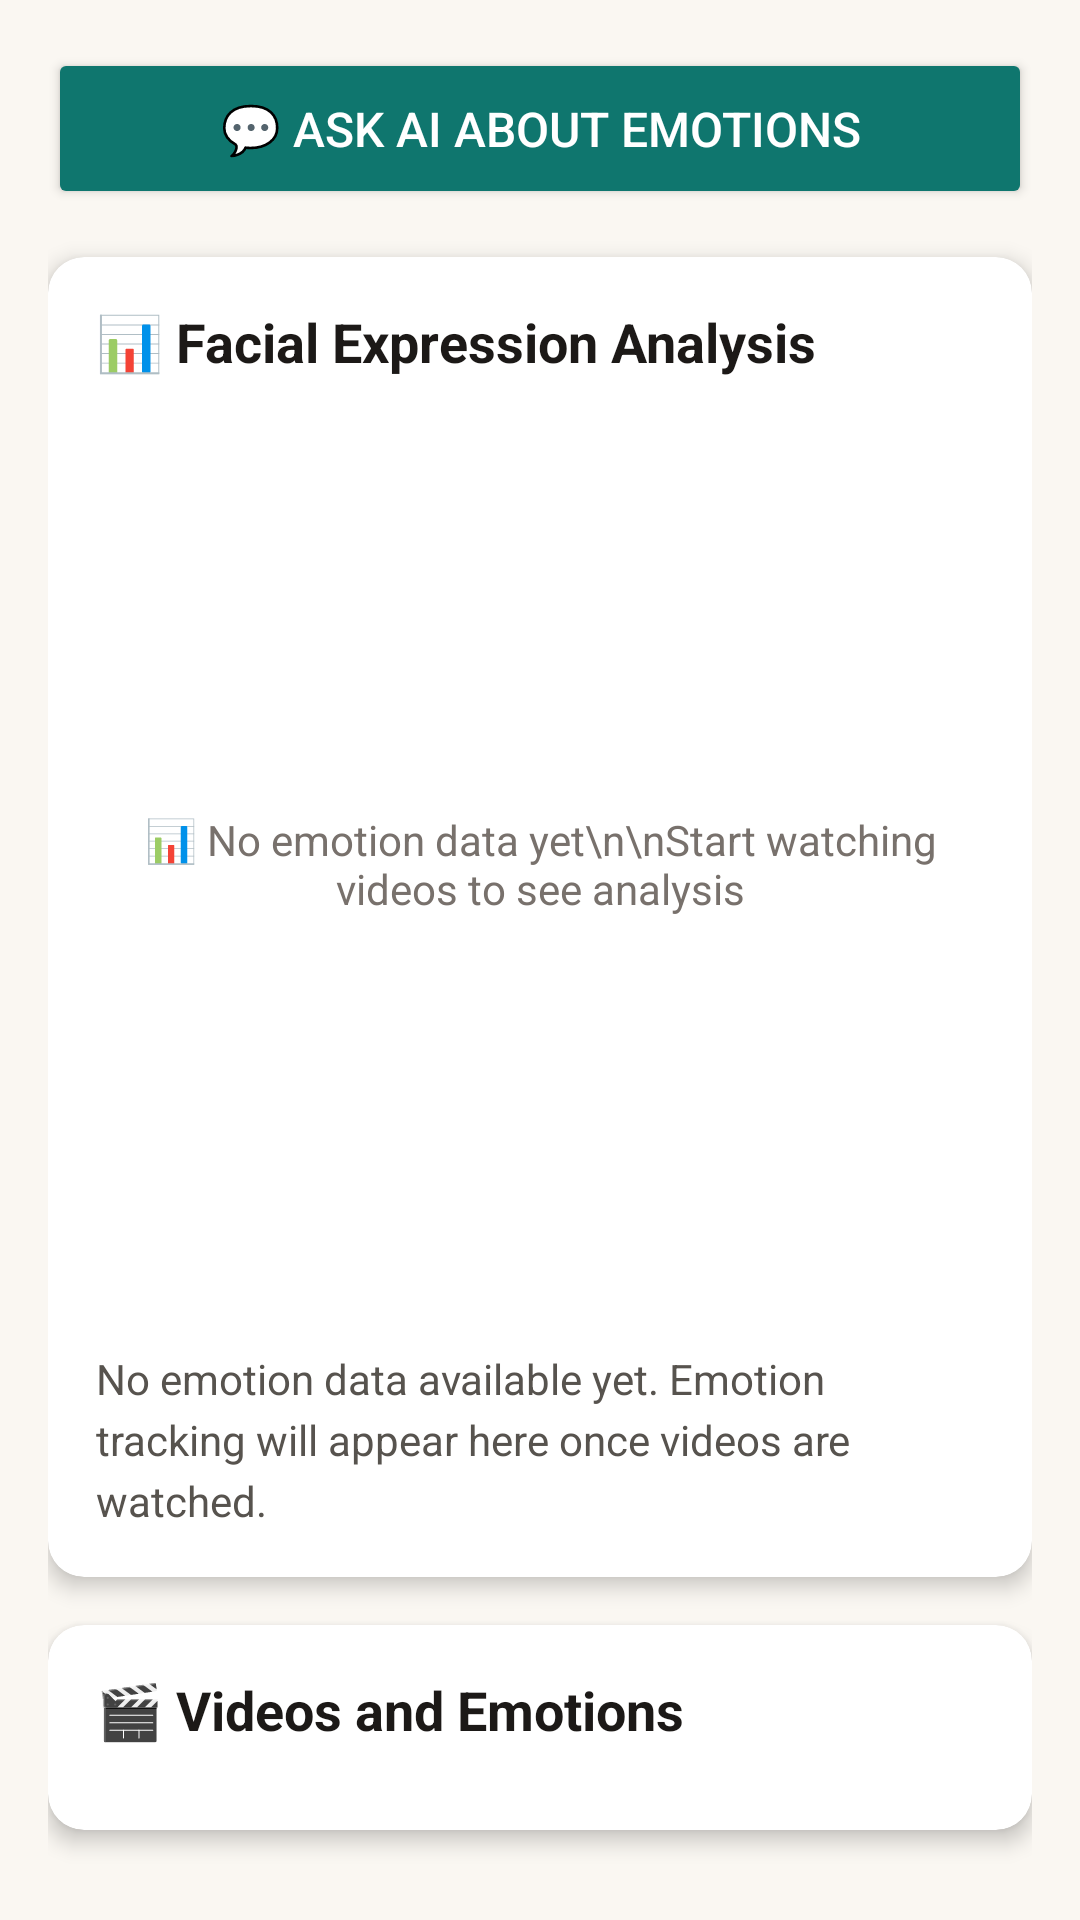

Produce the Android XML layout that renders to this screen, including the resource entries it uses.
<!-- AndroidManifest.xml: application theme Theme.RecallLive -->
<!-- res/layout/fragment_guardianhome.xml -->
<?xml version="1.0" encoding="utf-8"?>
<ScrollView xmlns:android="http://schemas.android.com/apk/res/android"
    xmlns:app="http://schemas.android.com/apk/res-auto"
    xmlns:tools="http://schemas.android.com/tools"
    android:layout_width="match_parent"
    android:layout_height="match_parent"
    android:background="#FAF7F2"
    android:fillViewport="true">

    <LinearLayout
        android:layout_width="match_parent"
        android:layout_height="wrap_content"
        android:orientation="vertical"
        android:padding="16dp">

        
        <Button
            android:id="@+id/btn_ai_chat"
            android:layout_width="match_parent"
            android:layout_height="wrap_content"
            android:text="💬 Ask AI About Emotions"
            android:textColor="#FFFFFF"
            android:backgroundTint="#0F766E"
            android:textSize="16sp"
            android:padding="16dp"
            android:layout_marginBottom="16dp"
            android:elevation="4dp" />

        
        <androidx.cardview.widget.CardView
            android:id="@+id/card_quiz_score"
            android:layout_width="match_parent"
            android:layout_height="wrap_content"
            android:layout_marginBottom="16dp"
            app:cardBackgroundColor="#FFFFFF"
            app:cardCornerRadius="12dp"
            app:cardElevation="4dp">

            <LinearLayout
                android:layout_width="match_parent"
                android:layout_height="wrap_content"
                android:orientation="vertical"
                android:padding="16dp">

                <TextView
                    android:layout_width="wrap_content"
                    android:layout_height="wrap_content"
                    android:text="📊 Facial Expression Analysis"
                    android:textColor="#1C1917"
                    android:textSize="18sp"
                    android:textStyle="bold"
                    android:layout_marginBottom="12dp" />

                
                <FrameLayout
                    android:id="@+id/graph_container"
                    android:layout_width="match_parent"
                    android:layout_height="300dp"
                    android:layout_marginBottom="12dp">

                    <TextView
                        android:id="@+id/tv_quiz_placeholder"
                        android:layout_width="match_parent"
                        android:layout_height="match_parent"
                        android:gravity="center"
                        android:text="📊 No emotion data yet\n\nStart watching videos to see analysis"
                        android:textColor="#78716C"
                        android:textSize="14sp" />
                </FrameLayout>

                
                <TextView
                    android:id="@+id/tv_explanation"
                    android:layout_width="match_parent"
                    android:layout_height="wrap_content"
                    android:text="No emotion data available yet. Emotion tracking will appear here once videos are watched."
                    android:textColor="#57534E"
                    android:textSize="14sp"
                    android:lineSpacingExtra="4dp" />
            </LinearLayout>
        </androidx.cardview.widget.CardView>

        
        <androidx.cardview.widget.CardView
            android:layout_width="match_parent"
            android:layout_height="wrap_content"
            app:cardBackgroundColor="#FFFFFF"
            app:cardCornerRadius="12dp"
            app:cardElevation="4dp">

            <LinearLayout
                android:layout_width="match_parent"
                android:layout_height="wrap_content"
                android:orientation="vertical"
                android:padding="16dp">

                <TextView
                    android:layout_width="wrap_content"
                    android:layout_height="wrap_content"
                    android:text="🎬 Videos and Emotions"
                    android:textColor="#1C1917"
                    android:textSize="18sp"
                    android:textStyle="bold"
                    android:layout_marginBottom="12dp" />

                
                <androidx.recyclerview.widget.RecyclerView
                    android:id="@+id/rv_videos_emotions"
                    android:layout_width="match_parent"
                    android:layout_height="wrap_content"
                    android:nestedScrollingEnabled="false"
                    tools:listitem="@layout/item_video_emotion" />
            </LinearLayout>
        </androidx.cardview.widget.CardView>

    </LinearLayout>
</ScrollView>
<!-- res/layout/item_video_emotion.xml (included above) -->
<?xml version="1.0" encoding="utf-8"?>
<androidx.cardview.widget.CardView xmlns:android="http://schemas.android.com/apk/res/android"
    xmlns:app="http://schemas.android.com/apk/res-auto"
    android:layout_width="match_parent"
    android:layout_height="wrap_content"
    android:layout_marginBottom="8dp"
    app:cardCornerRadius="12dp"
    app:cardElevation="4dp"
    app:cardBackgroundColor="#FFFFFF"
    android:clickable="true"
    android:focusable="true"
    android:foreground="?attr/selectableItemBackground">

    <LinearLayout
        android:layout_width="match_parent"
        android:layout_height="wrap_content"
        android:orientation="vertical"
        android:padding="12dp">

        
        <LinearLayout
            android:layout_width="match_parent"
            android:layout_height="wrap_content"
            android:orientation="horizontal"
            android:layout_marginBottom="4dp">

            <TextView
                android:id="@+id/tv_video_title"
                android:layout_width="0dp"
                android:layout_height="wrap_content"
                android:layout_weight="1"
                android:text="Video Title"
                android:textSize="14sp"
                android:textColor="#1C1917"
                android:textStyle="bold"
                android:ellipsize="end"
                android:maxLines="1" />

            <TextView
                android:id="@+id/tv_video_date"
                android:layout_width="wrap_content"
                android:layout_height="wrap_content"
                android:text="Jan 1, 2025"
                android:textSize="12sp"
                android:textColor="#78716C"
                android:layout_marginStart="8dp" />

        </LinearLayout>

        
        <TextView
            android:id="@+id/tv_top_emotion"
            android:layout_width="wrap_content"
            android:layout_height="wrap_content"
            android:text="😊 Happy"
            android:textSize="16sp"
            android:textStyle="bold"
            android:textColor="#1C1917"
            android:layout_marginBottom="4dp" />

        
        <TextView
            android:id="@+id/tv_emotion_count"
            android:layout_width="wrap_content"
            android:layout_height="wrap_content"
            android:text="15 emotions detected"
            android:textSize="12sp"
            android:textColor="#57534E"
            android:layout_marginBottom="4dp" />

        
        <TextView
            android:id="@+id/tv_emotion_breakdown"
            android:layout_width="match_parent"
            android:layout_height="wrap_content"
            android:text="😊 10  😢 3  😲 2"
            android:textSize="14sp"
            android:textColor="#1C1917" />

    </LinearLayout>

</androidx.cardview.widget.CardView>
<!-- resources referenced by this layout -->
<resources>
  <style name="Theme.RecallLive" parent="Base.Theme.RecallLive" />
  <style name="Base.Theme.RecallLive" parent="Theme.Material3.DayNight.NoActionBar">
          
          
      </style>
</resources>
